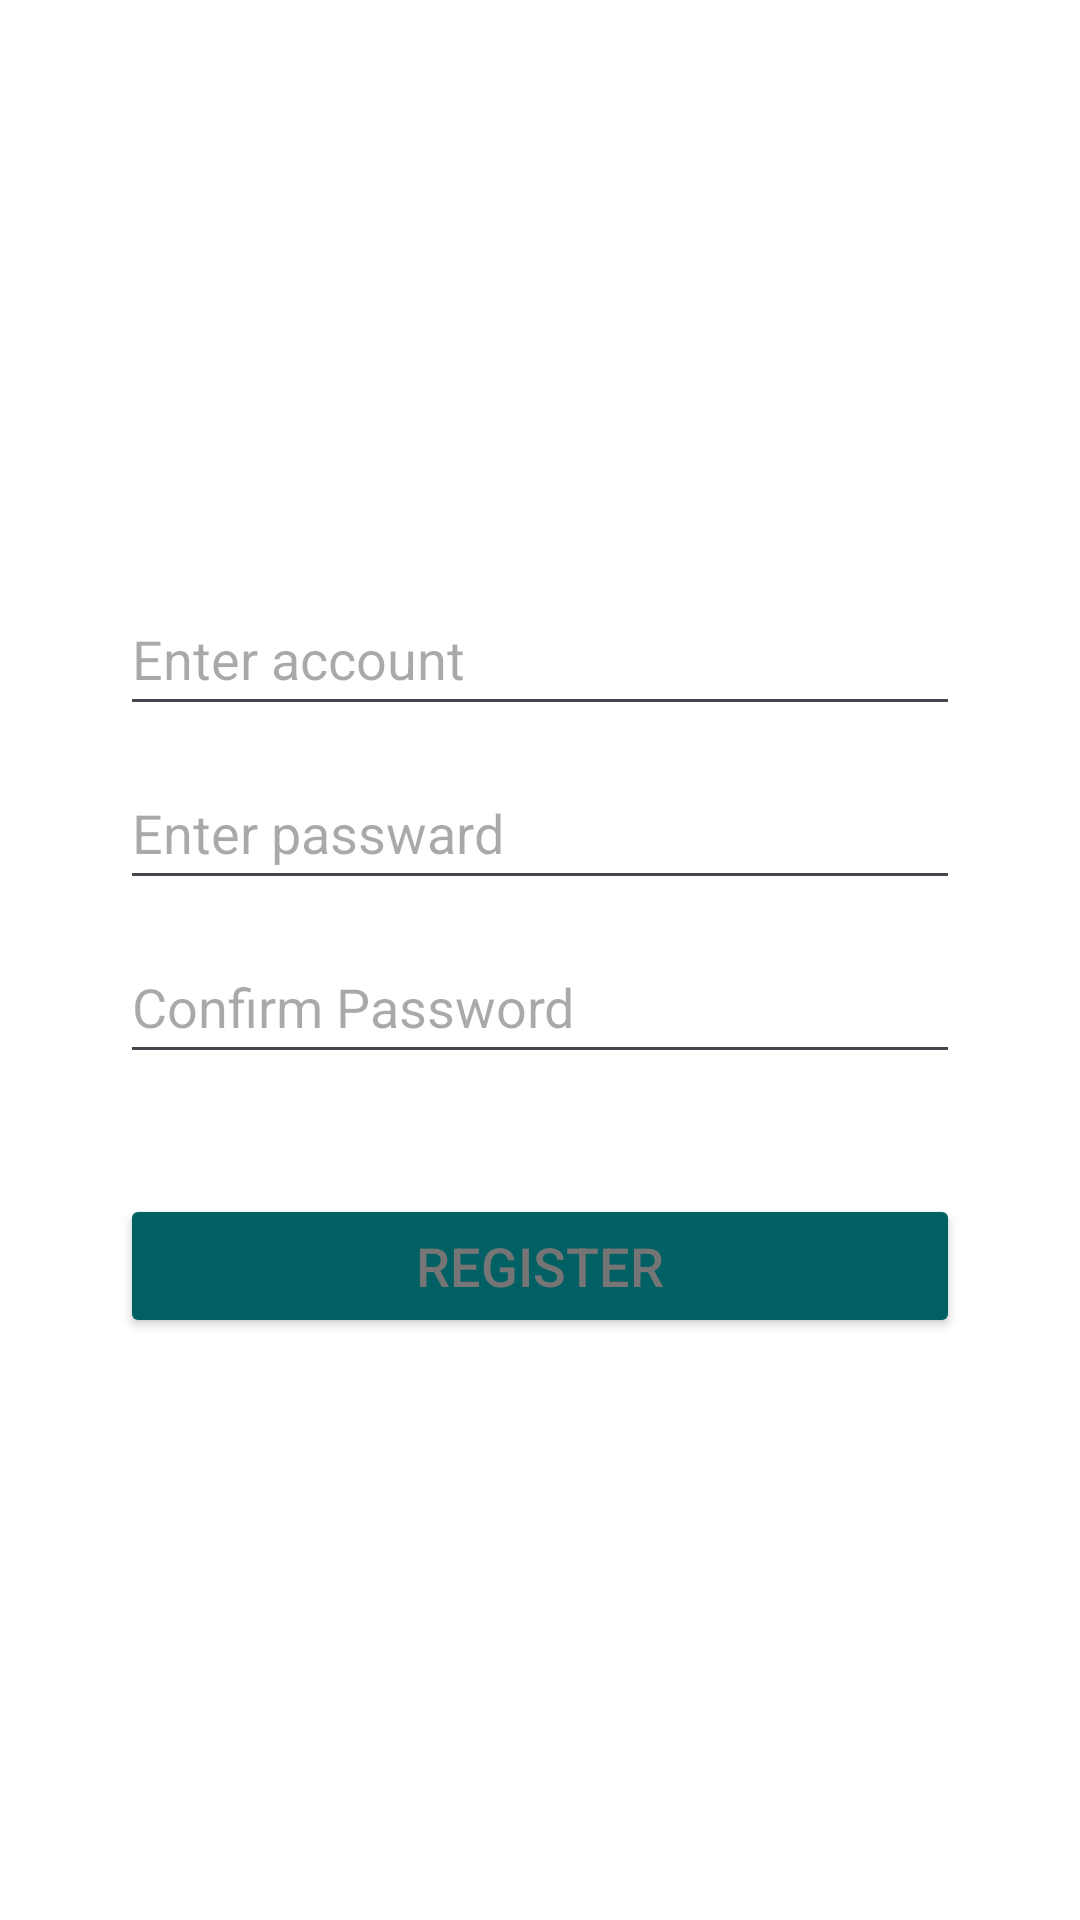

Write the Android layout XML for this screen, with the resource values it uses.
<!-- AndroidManifest.xml: application theme Theme.Map -->
<!-- res/layout/activity_register.xml -->
<?xml version="1.0" encoding="utf-8"?>
<RelativeLayout xmlns:android="http://schemas.android.com/apk/res/android"
    android:layout_width="match_parent"
    android:layout_height="match_parent"
    xmlns:tools="http://schemas.android.com/tools"
    android:background="@color/white"
    android:foregroundTint="#253D50"
    >

    <LinearLayout
        android:layout_width="match_parent"
        android:layout_height="wrap_content"
        android:layout_centerInParent="true"
        android:layout_marginLeft="40dp"
        android:layout_marginRight="40dp"
        android:orientation="vertical">

        
        <EditText
            android:id="@+id/usename"
            android:layout_width="match_parent"
            android:layout_height="wrap_content"
            android:drawablePadding="5dp"
            android:hint="Enter account"
            android:maxLines="1"
            android:minHeight="48dp" />



        <EditText
            android:id="@+id/usepwd"
            android:layout_width="match_parent"
            android:layout_height="wrap_content"
            android:layout_marginTop="10dp"
            android:drawablePadding="5dp"
            android:hint="Enter passward"
            android:inputType="textPassword"
            android:maxLines="1"
            android:minHeight="48dp" />

        

        <EditText
            android:id="@+id/usepwd2"
            android:layout_width="match_parent"
            android:layout_height="wrap_content"
            android:layout_marginTop="10dp"
            android:drawablePadding="5dp"
            android:hint="Confirm Password"
            android:inputType="textPassword"
            android:maxLines="1"
            android:minHeight="48dp"
            tools:ignore="DuplicateIds" />


        <Button
            android:backgroundTint="#006064"
            android:id="@+id/submit"
            android:layout_width="match_parent"
            android:layout_height="wrap_content"
            android:layout_marginTop="40dp"

            android:text="register"
            android:textColor="#757575"
            android:textSize="18sp" />
    </LinearLayout>
</RelativeLayout>
<!-- resources referenced by this layout -->
<resources>
  <color name="white">#FFFFFFFF</color>
  <style name="Theme.Map" parent="Base.Theme.Map" />
  <style name="Base.Theme.Map" parent="Theme.Material3.DayNight.NoActionBar">
          
          <item name="android:statusBarColor">@color/teel</item>
          <item name="android:windowFullscreen">true</item>
  
      </style>
  <color name="teel">#006064</color>
</resources>
